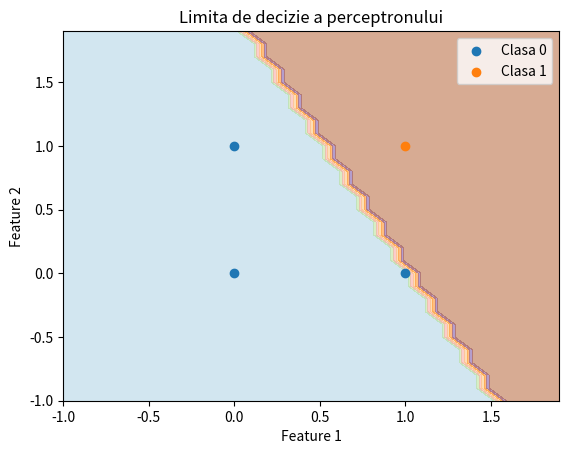

Source code (Python):
import numpy as np
import matplotlib.pyplot as plt

class Perceptron:
    def __init__(self, learning_rate=0.01, n_iterations=1000):
        self.learning_rate = learning_rate
        self.n_iterations = n_iterations
        self.weights = None
        self.bias = None

    def activation_function(self, x):
        return 1 if x >= 0 else 0

    def fit(self, X, y):
        n_samples, n_features = X.shape
        self.weights = np.zeros(n_features)
        self.bias = 0

        for _ in range(self.n_iterations):
            for idx, x_i in enumerate(X):
                linear_output = np.dot(x_i, self.weights) + self.bias
                y_pred = self.activation_function(linear_output)
                update = self.learning_rate * (y[idx] - y_pred)
                self.weights += update * x_i
                self.bias += update

    def predict(self, X):
        linear_output = np.dot(X, self.weights) + self.bias
        return np.array([self.activation_function(x) for x in linear_output])

def plot_decision_boundary(X, y, perceptron):
    x_min, x_max = X[:, 0].min() - 1, X[:, 0].max() + 1
    y_min, y_max = X[:, 1].min() - 1, X[:, 1].max() + 1
    xx, yy = np.meshgrid(np.arange(x_min, x_max, 0.1), np.arange(y_min, y_max, 0.1))
    grid = np.c_[xx.ravel(), yy.ravel()]
    Z = perceptron.predict(grid)
    Z = Z.reshape(xx.shape)
    plt.contourf(xx, yy, Z, alpha=0.5, cmap=plt.cm.Paired)
    for idx, label in enumerate(np.unique(y)):
        plt.scatter(X[y == label, 0], X[y == label, 1], label=f"Clasa {label}")
    plt.legend()
    plt.title("Limita de decizie a perceptronului")
    plt.xlabel("Feature 1")
    plt.ylabel("Feature 2")
    plt.show()

X = np.array([[0, 0], [0, 1], [1, 0], [1, 1]])
y = np.array([0, 0, 0, 1])

perceptron = Perceptron(learning_rate=0.1, n_iterations=10)
perceptron.fit(X, y)
print("Predicții:", perceptron.predict(X))

plot_decision_boundary(X, y, perceptron)
